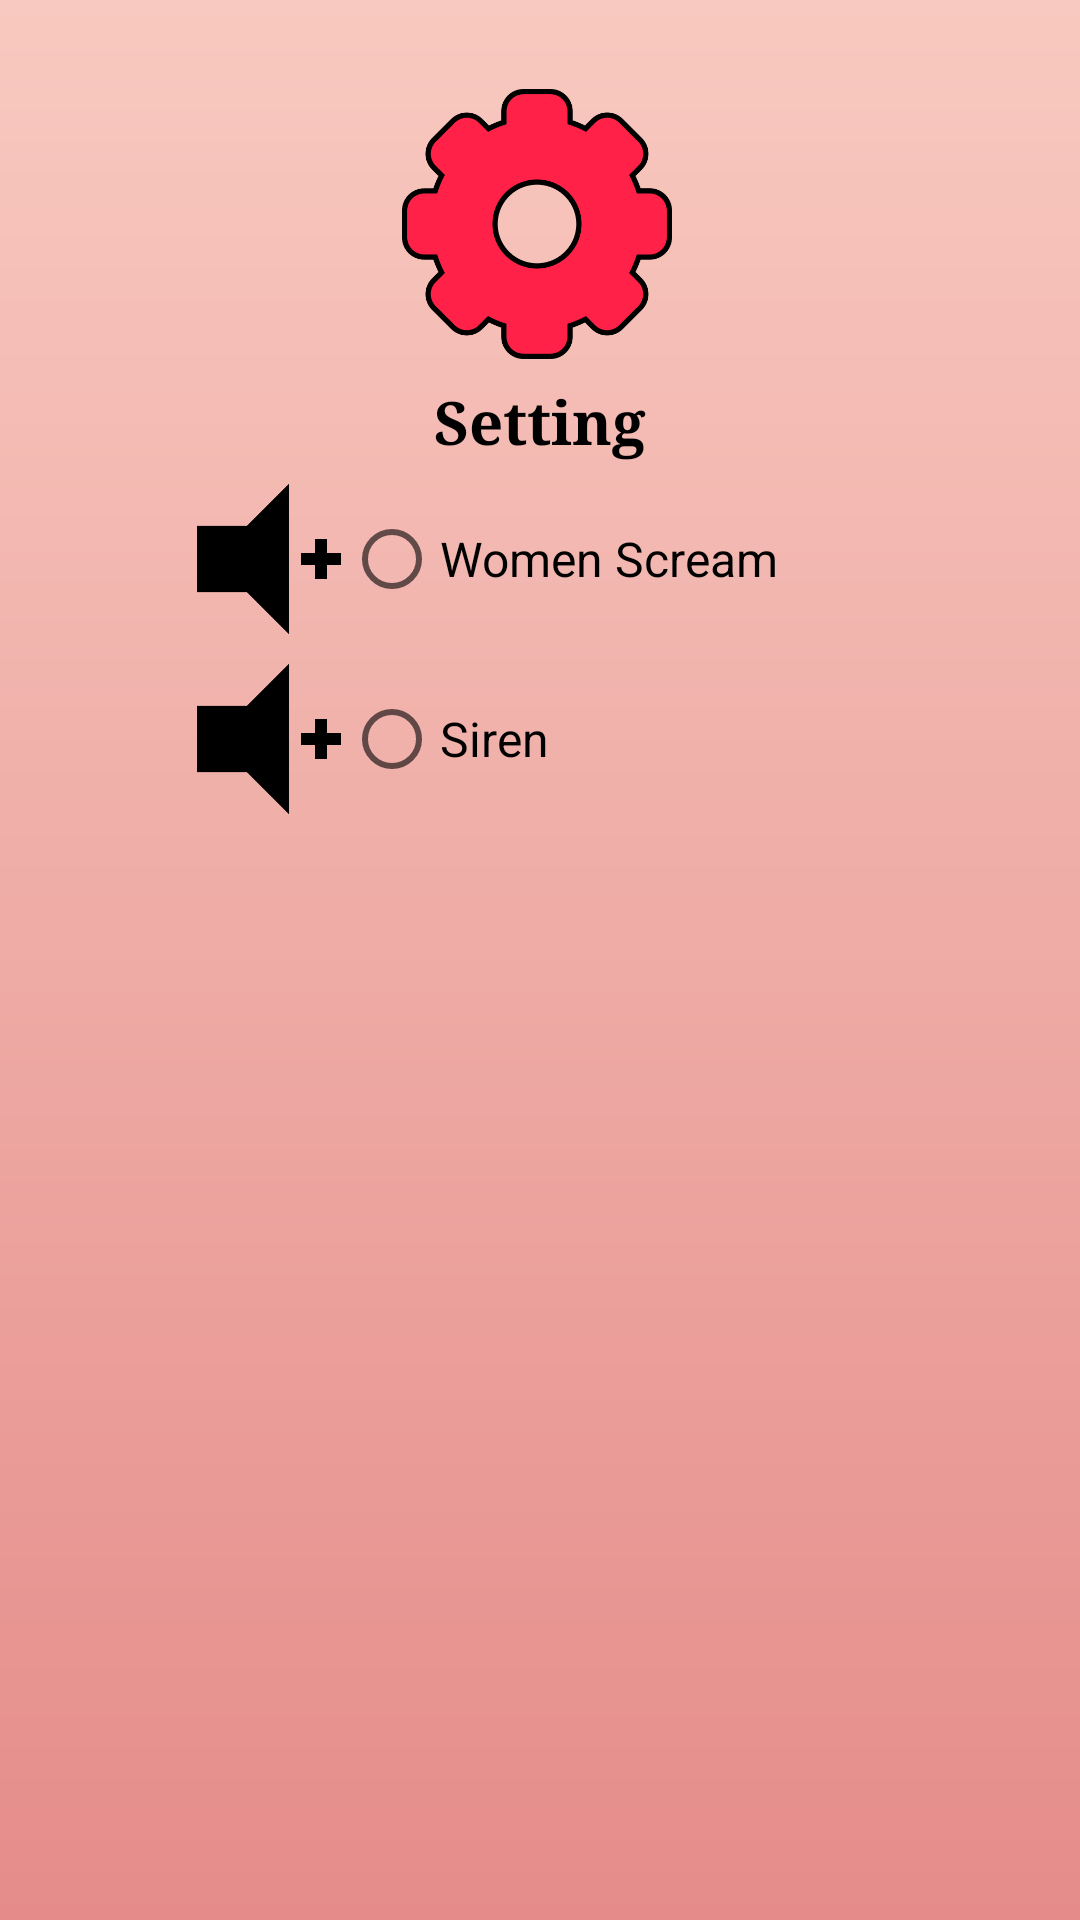

Layout XML and referenced resources for this Android screen:
<!-- AndroidManifest.xml: application theme Theme.PSM -->
<!-- res/layout/activity_setting.xml -->
<?xml version="1.0" encoding="utf-8"?>
<androidx.constraintlayout.widget.ConstraintLayout xmlns:android="http://schemas.android.com/apk/res/android"
    xmlns:app="http://schemas.android.com/apk/res-auto"
    xmlns:tools="http://schemas.android.com/tools"
    android:layout_width="match_parent"
    android:layout_height="match_parent"
    android:background="@drawable/background"
    tools:context=".Setting">


    <ImageView
        android:id="@+id/imageView"
        android:layout_width="90dp"
        android:layout_height="90dp"
        app:layout_constraintBottom_toBottomOf="parent"
        app:layout_constraintEnd_toStartOf="@+id/vh1"
        app:layout_constraintHorizontal_bias="0.494"
        app:layout_constraintStart_toStartOf="@+id/vh2"
        app:layout_constraintTop_toTopOf="parent"
        app:layout_constraintVertical_bias="0.054"
        app:srcCompat="@drawable/setting" />

    <androidx.constraintlayout.widget.Guideline
        android:id="@+id/vh2"
        android:layout_width="wrap_content"
        android:layout_height="wrap_content"
        android:orientation="vertical"
        app:layout_constraintGuide_percent="0.18" />

    <androidx.constraintlayout.widget.Guideline
        android:id="@+id/vh1"
        android:layout_width="wrap_content"
        android:layout_height="wrap_content"
        android:orientation="vertical"
        app:layout_constraintGuide_percent="0.82" />

    <LinearLayout
        android:id="@+id/linearLayout"
        android:layout_width="252dp"
        android:layout_height="467dp"
        android:layout_marginTop="30dp"
        android:orientation="horizontal"
        app:layout_constraintBottom_toBottomOf="parent"
        app:layout_constraintEnd_toStartOf="@+id/vh1"
        app:layout_constraintHorizontal_bias="0.0"
        app:layout_constraintStart_toStartOf="@+id/vh2"
        app:layout_constraintTop_toBottomOf="@+id/imageView">

        <LinearLayout
            android:layout_width="wrap_content"
            android:layout_height="match_parent"
            android:orientation="vertical">

            <ImageView
                android:id="@+id/PoliceSiren"
                android:layout_width="50dp"
                android:layout_height="50dp"
                app:srcCompat="@drawable/volume" />

            <Space
                android:layout_width="match_parent"
                android:layout_height="10dp" />

            <ImageView
                android:id="@+id/WomenScream"
                android:layout_width="50dp"
                android:layout_height="50dp"
                app:srcCompat="@drawable/volume" />

        </LinearLayout>

        <RadioGroup
            android:layout_width="wrap_content"
            android:layout_height="wrap_content">

            <RadioButton
                android:id="@+id/Women_scream"
                android:layout_width="match_parent"
                android:layout_height="50dp"
                android:text="Women Scream"
                android:textColor="#000000"
                android:textSize="16sp" />

            <Space
                android:layout_width="match_parent"
                android:layout_height="10dp" />

            <RadioButton
                android:id="@+id/Siren"
                android:layout_width="match_parent"
                android:layout_height="50dp"
                android:text="Siren"
                android:textColor="#000000"
                android:textSize="16sp" />

        </RadioGroup>
    </LinearLayout>

    <TextView
        android:id="@+id/textView"
        android:layout_width="wrap_content"
        android:layout_height="wrap_content"
        android:text="Setting"
        android:fontFamily="serif-bold"
        android:textAlignment="center"
        android:textColor="#000000"
        android:textSize="20sp"
        app:layout_constraintBottom_toTopOf="@+id/linearLayout"
        app:layout_constraintEnd_toStartOf="@+id/vh1"
        app:layout_constraintStart_toStartOf="@+id/vh2"
        app:layout_constraintTop_toBottomOf="@+id/imageView" />

</androidx.constraintlayout.widget.ConstraintLayout>
<!-- resources referenced by this layout -->
<resources>
  <!-- drawable background (drawable) -->
  <?xml version="1.0" encoding="utf-8"?>
  <shape xmlns:android="http://schemas.android.com/apk/res/android">
      <gradient
          android:startColor="#E58C8A"
          android:endColor="@color/red"
          android:angle="90"/>
  
  </shape>
  <!-- drawable setting: png bitmap (drawable, 24901 bytes) -->
  <!-- drawable volume: png bitmap (drawable, 3476 bytes) -->
  <style name="Theme.PSM" parent="Theme.MaterialComponents.DayNight.DarkActionBar">
          
          <item name="colorPrimary">@color/purple_500</item>
          <item name="colorPrimaryVariant">@color/purple_700</item>
          <item name="colorOnPrimary">@color/white</item>
          
          <item name="colorSecondary">@color/teal_200</item>
          <item name="colorSecondaryVariant">@color/teal_700</item>
          <item name="colorOnSecondary">@color/black</item>
          
          <item name="android:statusBarColor">?attr/colorPrimaryVariant</item>
          
      </style>
  <color name="red">#f8c9c0</color>
  <color name="purple_500">#FF6200EE</color>
  <color name="purple_700">#FF3700B3</color>
  <color name="white">#FFFFFFFF</color>
  <color name="teal_200">#FF03DAC5</color>
  <color name="teal_700">#FF018786</color>
  <color name="black">#FF000000</color>
</resources>
